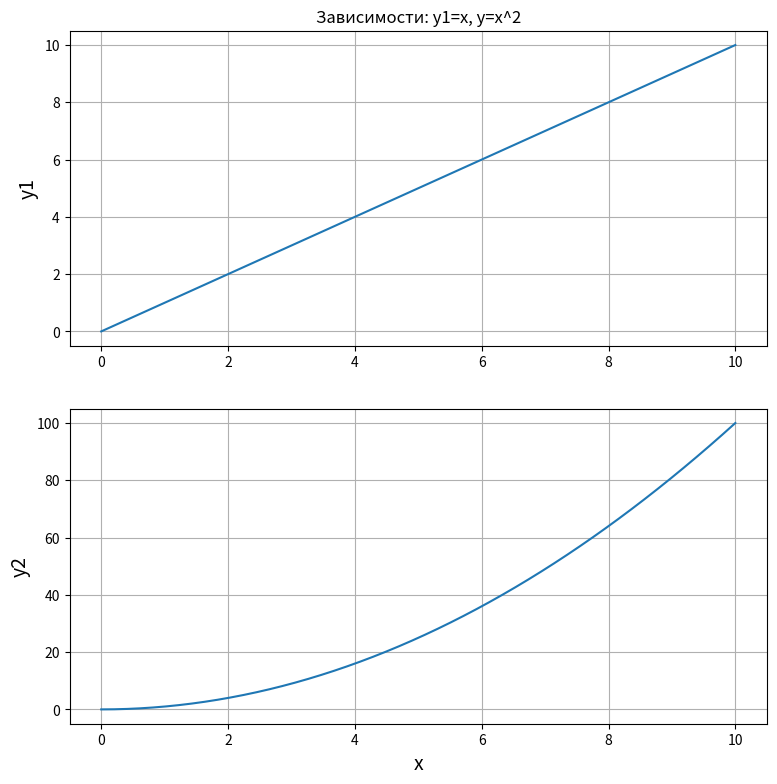

Generate this figure with matplotlib:
import matplotlib.pyplot as plt
import numpy as np

x = np.linspace(0, 10, 50)
y1 = x
y2 = [i**2 for i in x]

plt.figure(figsize=(9, 9))

plt.subplot(2, 1, 1)
plt.plot(x, y1)
plt.title("Зависимости: y1=x, y=x^2")
plt.ylabel("y1", fontsize=14)
plt.grid()

plt.subplot(2, 1, 2)
plt.plot(x, y2)
plt.xlabel("x", fontsize=14)
plt.ylabel("y2", fontsize=14)
plt.grid()

plt.show()